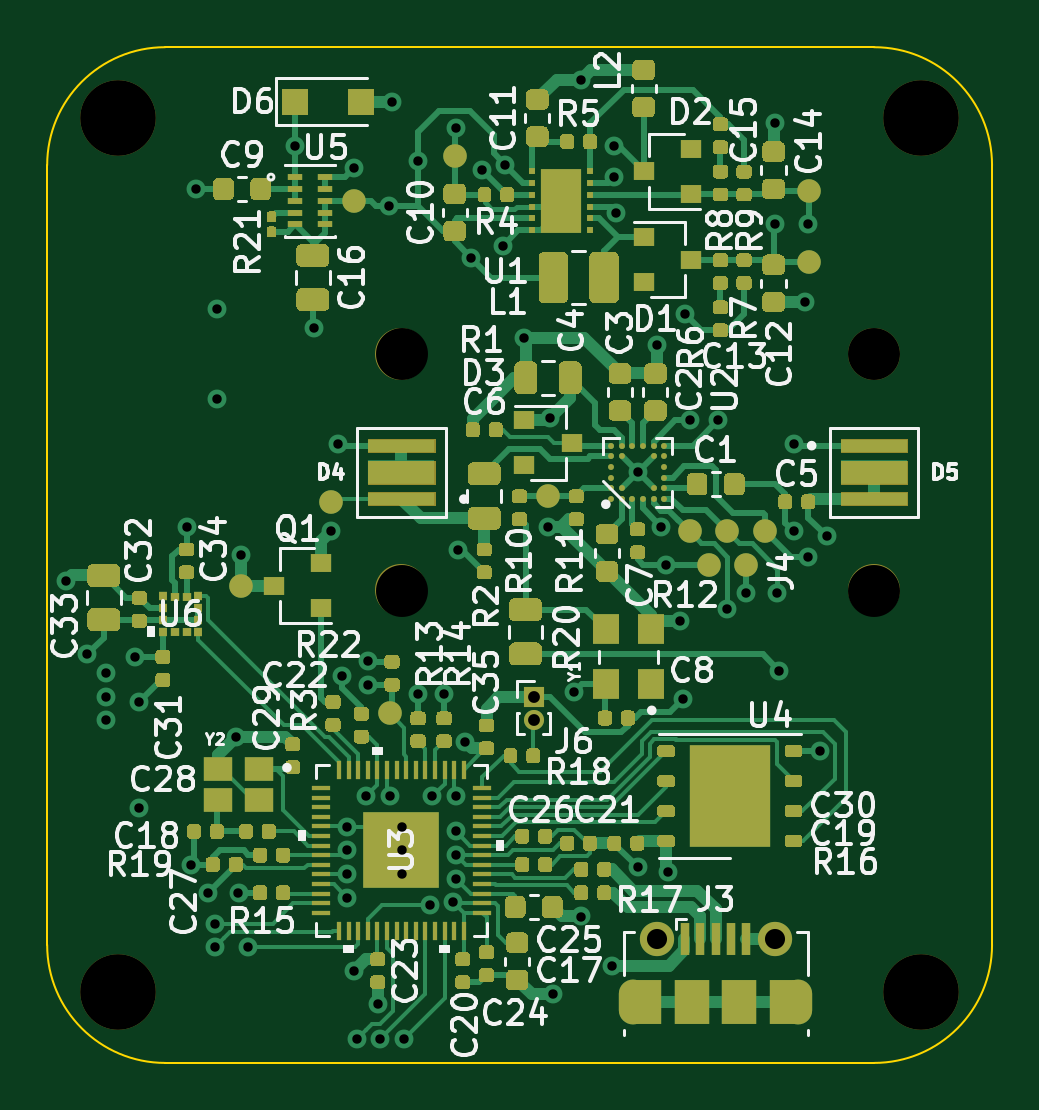
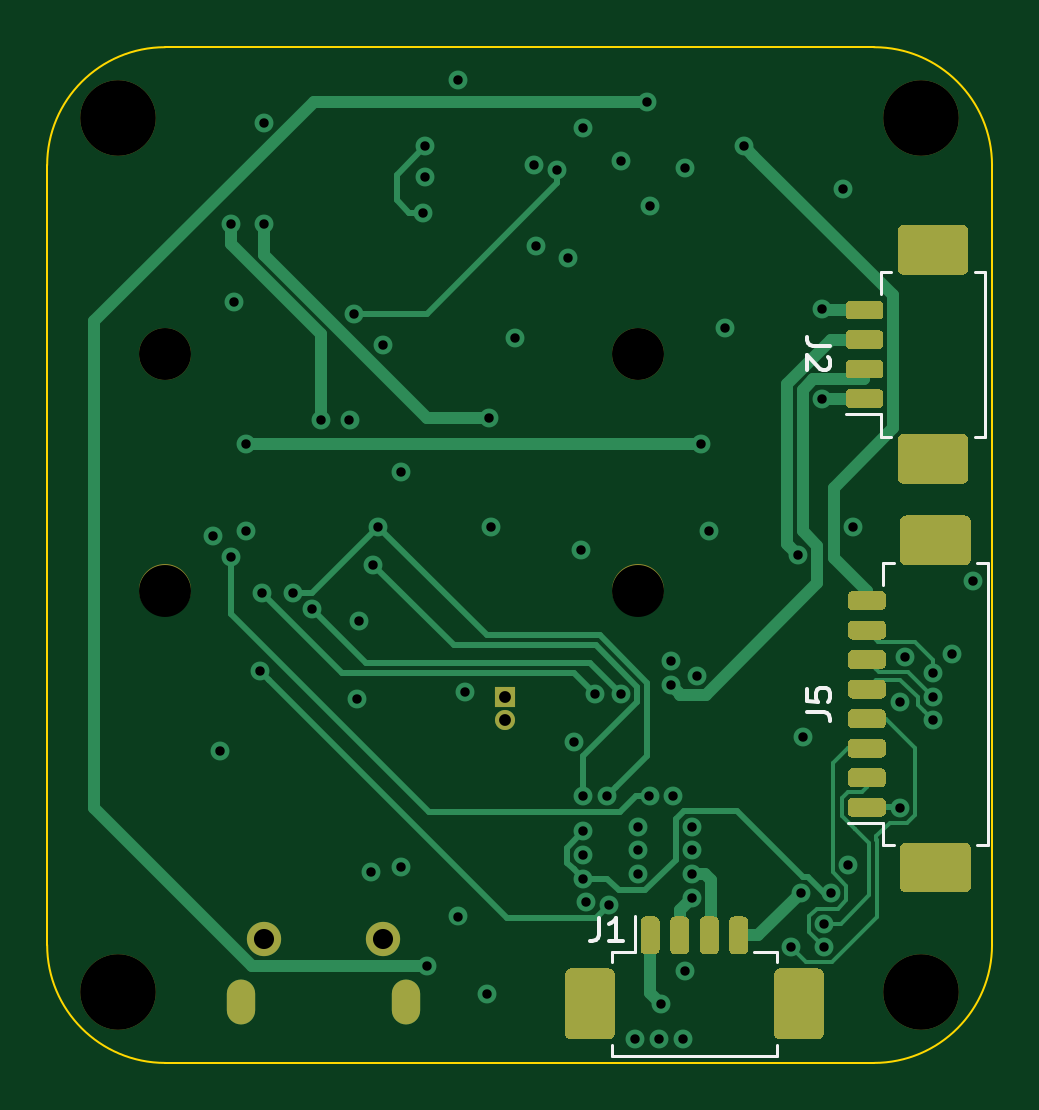
Circuit board: 11 layer files. Board 40.0 x 43.0 mm.
- bottom_copper: EPC611 LIDAR-B_Cu.gbl (49996 bytes)
- bottom_mask: EPC611 LIDAR-B_Mask.gbs (38573 bytes)
- paste: EPC611 LIDAR-B_Paste.gbp (38039 bytes)
- bottom_silk: EPC611 LIDAR-B_SilkS.gbo (2987 bytes)
- outline: EPC611 LIDAR-Edge_Cuts.gm1 (979 bytes)
- top_copper: EPC611 LIDAR-F_Cu.gtl (265321 bytes)
- top_mask: EPC611 LIDAR-F_Mask.gts (226166 bytes)
- paste: EPC611 LIDAR-F_Paste.gtp (234309 bytes)
- top_silk: EPC611 LIDAR-F_SilkS.gto (69644 bytes)
- drill: EPC611 LIDAR-NPTH.drl (167 bytes)
- drill: EPC611 LIDAR-PTH.drl (1573 bytes)

=== bottom_copper: EPC611 LIDAR-B_Cu.gbl (49996 bytes, source omitted) ===
=== bottom_mask: EPC611 LIDAR-B_Mask.gbs (38573 bytes, source omitted) ===
=== paste: EPC611 LIDAR-B_Paste.gbp (38039 bytes, source omitted) ===
=== bottom_silk: EPC611 LIDAR-B_SilkS.gbo ===
G04 #@! TF.GenerationSoftware,KiCad,Pcbnew,(5.1.5)-3*
G04 #@! TF.CreationDate,2021-09-06T00:05:08-04:00*
G04 #@! TF.ProjectId,EPC611 LIDAR,45504336-3131-4204-9c49-4441522e6b69,rev?*
G04 #@! TF.SameCoordinates,Original*
G04 #@! TF.FileFunction,Legend,Bot*
G04 #@! TF.FilePolarity,Positive*
%FSLAX46Y46*%
G04 Gerber Fmt 4.6, Leading zero omitted, Abs format (unit mm)*
G04 Created by KiCad (PCBNEW (5.1.5)-3) date 2021-09-06 00:05:08*
%MOMM*%
%LPD*%
G04 APERTURE LIST*
%ADD10C,0.120000*%
%ADD11C,0.150000*%
G04 APERTURE END LIST*
D10*
X80190000Y-93815000D02*
X80640000Y-93815000D01*
X80190000Y-105785000D02*
X80190000Y-93815000D01*
X80640000Y-105785000D02*
X80190000Y-105785000D01*
X84610000Y-93815000D02*
X84610000Y-94765000D01*
X84160000Y-93815000D02*
X84610000Y-93815000D01*
X84610000Y-104835000D02*
X86100000Y-104835000D01*
X84610000Y-105785000D02*
X84610000Y-104835000D01*
X84160000Y-105785000D02*
X84610000Y-105785000D01*
X80290000Y-81515000D02*
X80740000Y-81515000D01*
X80290000Y-88485000D02*
X80290000Y-81515000D01*
X80740000Y-88485000D02*
X80290000Y-88485000D01*
X84710000Y-81515000D02*
X84710000Y-82465000D01*
X84260000Y-81515000D02*
X84710000Y-81515000D01*
X84710000Y-87535000D02*
X86200000Y-87535000D01*
X84710000Y-88485000D02*
X84710000Y-87535000D01*
X84260000Y-88485000D02*
X84710000Y-88485000D01*
X89115000Y-114710000D02*
X89115000Y-114260000D01*
X96085000Y-114710000D02*
X89115000Y-114710000D01*
X96085000Y-114260000D02*
X96085000Y-114710000D01*
X89115000Y-110290000D02*
X90065000Y-110290000D01*
X89115000Y-110740000D02*
X89115000Y-110290000D01*
X95135000Y-110290000D02*
X95135000Y-108800000D01*
X96085000Y-110290000D02*
X95135000Y-110290000D01*
X96085000Y-110740000D02*
X96085000Y-110290000D01*
D11*
X87847619Y-100133333D02*
X87133333Y-100133333D01*
X86990476Y-100180952D01*
X86895238Y-100276190D01*
X86847619Y-100419047D01*
X86847619Y-100514285D01*
X87847619Y-99180952D02*
X87847619Y-99657142D01*
X87371428Y-99704761D01*
X87419047Y-99657142D01*
X87466666Y-99561904D01*
X87466666Y-99323809D01*
X87419047Y-99228571D01*
X87371428Y-99180952D01*
X87276190Y-99133333D01*
X87038095Y-99133333D01*
X86942857Y-99180952D01*
X86895238Y-99228571D01*
X86847619Y-99323809D01*
X86847619Y-99561904D01*
X86895238Y-99657142D01*
X86942857Y-99704761D01*
X86852380Y-84666666D02*
X87566666Y-84666666D01*
X87709523Y-84619047D01*
X87804761Y-84523809D01*
X87852380Y-84380952D01*
X87852380Y-84285714D01*
X86947619Y-85095238D02*
X86900000Y-85142857D01*
X86852380Y-85238095D01*
X86852380Y-85476190D01*
X86900000Y-85571428D01*
X86947619Y-85619047D01*
X87042857Y-85666666D01*
X87138095Y-85666666D01*
X87280952Y-85619047D01*
X87852380Y-85047619D01*
X87852380Y-85666666D01*
X96633333Y-108852380D02*
X96633333Y-109566666D01*
X96680952Y-109709523D01*
X96776190Y-109804761D01*
X96919047Y-109852380D01*
X97014285Y-109852380D01*
X95633333Y-109852380D02*
X96204761Y-109852380D01*
X95919047Y-109852380D02*
X95919047Y-108852380D01*
X96014285Y-108995238D01*
X96109523Y-109090476D01*
X96204761Y-109138095D01*
M02*

=== outline: EPC611 LIDAR-Edge_Cuts.gm1 ===
G04 #@! TF.GenerationSoftware,KiCad,Pcbnew,(5.1.5)-3*
G04 #@! TF.CreationDate,2021-09-06T00:05:08-04:00*
G04 #@! TF.ProjectId,EPC611 LIDAR,45504336-3131-4204-9c49-4441522e6b69,rev?*
G04 #@! TF.SameCoordinates,Original*
G04 #@! TF.FileFunction,Profile,NP*
%FSLAX46Y46*%
G04 Gerber Fmt 4.6, Leading zero omitted, Abs format (unit mm)*
G04 Created by KiCad (PCBNEW (5.1.5)-3) date 2021-09-06 00:05:08*
%MOMM*%
%LPD*%
G04 APERTURE LIST*
%ADD10C,0.100000*%
G04 APERTURE END LIST*
D10*
X115000000Y-72000000D02*
G75*
G02X120000000Y-77000000I0J-5000000D01*
G01*
X120000000Y-110000000D02*
G75*
G02X115000000Y-115000000I-5000000J0D01*
G01*
X85000000Y-115000000D02*
G75*
G02X80000000Y-110000000I0J5000000D01*
G01*
X80000000Y-77000000D02*
G75*
G02X85000000Y-72000000I5000000J0D01*
G01*
X115000000Y-72000000D02*
X85000000Y-72000000D01*
X120000000Y-110000000D02*
X120000000Y-77000000D01*
X85000000Y-115000000D02*
X115000000Y-115000000D01*
X80000000Y-77000000D02*
X80000000Y-110000000D01*
M02*

=== top_copper: EPC611 LIDAR-F_Cu.gtl (265321 bytes, source omitted) ===
=== top_mask: EPC611 LIDAR-F_Mask.gts (226166 bytes, source omitted) ===
=== paste: EPC611 LIDAR-F_Paste.gtp (234309 bytes, source omitted) ===
=== top_silk: EPC611 LIDAR-F_SilkS.gto (69644 bytes, source omitted) ===
=== drill: EPC611 LIDAR-NPTH.drl ===
M48
INCH,TZ
T1C0.0866
T2C0.1260
%
G90
G05
T1
X37402Y-37402
X37402Y-33465
X45276Y-37402
X45276Y-33465
T2
X46063Y-44094
X32677Y-44094
X32677Y-29528
X46063Y-29528
T0
M30

=== drill: EPC611 LIDAR-PTH.drl ===
M48
INCH,TZ
T1C0.0157
T2C0.0197
T3C0.0236
T4C0.0335
%
G90
G05
T1
X31811Y-37244
X32165Y-38465
X32480Y-38780
X32480Y-39173
X32480Y-39567
X32953Y-38504
X33031Y-39252
X33031Y-41024
X33819Y-36339
X33898Y-41969
X33976Y-30709
X34173Y-42441
X34291Y-42953
X34291Y-43346
X34331Y-32717
X34331Y-34213
X34646Y-39843
X34685Y-42441
X34724Y-36811
X34843Y-43346
X35630Y-30000
X35945Y-33031
X36220Y-36417
X36339Y-34961
X36417Y-38819
X36496Y-41339
X36496Y-41732
X36496Y-42126
X36496Y-42520
X36614Y-30354
X36614Y-43740
X36654Y-44882
X36811Y-40827
X36850Y-38583
X36850Y-38976
X37008Y-44291
X37047Y-44882
X37200Y-30989
X37205Y-40827
X37244Y-29252
X37402Y-41339
X37402Y-41732
X37402Y-42126
X37441Y-44882
X37677Y-30236
X37677Y-39134
X37874Y-42638
X37913Y-40827
X38110Y-39134
X38268Y-42598
X38307Y-29685
X38307Y-40827
X38307Y-41417
X38307Y-41811
X38307Y-42205
X38346Y-36732
X38465Y-39921
X38568Y-31865
X38740Y-30394
X39094Y-31654
X39134Y-30315
X39449Y-33189
X39843Y-36339
X39882Y-34528
X39921Y-44134
X40276Y-39094
X40394Y-28898
X40394Y-42835
X40906Y-43661
X40945Y-30000
X40945Y-30512
X40984Y-31102
X41339Y-35433
X41339Y-42008
X41654Y-33307
X41732Y-36339
X41811Y-36969
X41850Y-42087
X42047Y-37913
X42087Y-39213
X42126Y-32795
X42205Y-34567
X42677Y-34567
X42835Y-37717
X43150Y-37441
X43622Y-29606
X43622Y-31299
X43661Y-37441
X43701Y-38740
X43937Y-34961
X43937Y-36417
X44134Y-32598
X44173Y-31299
X44173Y-36850
X44370Y-40079
X44488Y-36496
T2
X39606Y-39173
X39606Y-39567
T4
X41654Y-43204
X43622Y-43204
T3
G00X41260Y-44405
M15
G01X41260Y-44129
M16
G05
G00X44016Y-44129
M15
G01X44016Y-44405
M16
G05
T0
M30

